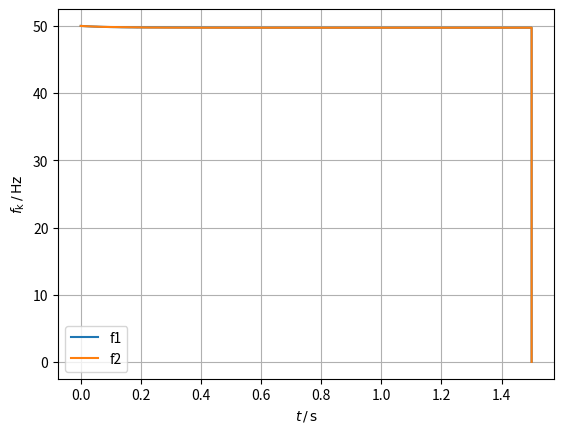

Write Python code to recreate this figure.
import matplotlib.pyplot as plt
import numpy as np
from scipy.integrate import ode

sim_time = 1.5  # 5e-3#30e-3  # /s

delta_t = 0.5e-4  # simulation time step size / s
max_episode_steps = sim_time / delta_t  # number of simulation steps per episode

t = np.linspace(0, sim_time, int(max_episode_steps) + 1, endpoint=False)

num_episodes = 1  # number of simulation episodes

nomFreq = 50  # grid frequency / Hz
nomVolt = 230
nomVoltPeak = nomVolt * 1.414  # nominal grid voltage / V
# DroopGain = 40000.0  # virtual droop gain for active power / W/Hz
# QDroopGain = 1000.0  # virtual droop gain for reactive power / VAR/V
R = 100
L = 0.001

B_load = 0  # 1/0.001
B12 = 1 / 0.01
B = np.array([[B_load + B12, -B12], [-B12, B12]])  # Susceptance matrix

G_load = 1 / R
# G12 = 0


G = np.array([[G_load, 0], [0, 0]])

P_offset = np.array([0, 0])
droop_linear = np.array([1000, 1000])  # W/Hz


def env_model_ode(t, y):  # , arg):

    # y = array([theta1, theta2,  f1,     f2])

    thetas = y[0:2]  # len(y)/2]
    freqs = y[2:]
    # theta in rad! correct? Yes

    num_nodes = len(freqs)

    p = np.zeros(num_nodes)
    for k in range(num_nodes):
        for j in range(num_nodes):  # l works, due to B is symmetric
            # Assume Voltage as constant
            p[k] += nomVolt * nomVolt * (-G[k][j] * np.cos(thetas[k] - thetas[j]) + \
                                         B[k][j] * np.sin(thetas[k] - thetas[j]))

            # print('Pk = {} for k,j = {}{}'.format(p[k],k,j))

    p = p + P_offset

    J = [2, 2]

    df = (p - droop_linear * (freqs - nomFreq)) / (J * freqs)
    dtheta = freqs * 2 * np.pi

    # d theta_k / dt = f_k
    # d f_k / dt = sum(P_k)/J*f
    return np.array([dtheta[0], dtheta[1], df[0], df[1]])


if __name__ == '__main__':

    f = nomFreq
    theta1_0 = 0
    theta2_0 = 0
    t0 = 0

    x = np.array([theta1_0, theta2_0, nomFreq, nomFreq])

    u = nomVoltPeak

    f_list = []
    u_list = []

    ode_solver = ode(env_model_ode)

    ode_solver.set_initial_value(x, t0)  # .set_f_params(2.0)

    count = 0

    result = np.zeros([int(max_episode_steps) + 1, 4])
    theta = np.zeros([int(max_episode_steps) + 1, 2])
    freq = np.zeros([int(max_episode_steps) + 1, 2])

    while ode_solver.successful() and ode_solver.t < max_episode_steps * delta_t:

        if ode_solver.t > (max_episode_steps * delta_t) - 1 * delta_t:
            asd = 1
        # print(count)
        # f_list.append(ode_solver.integrate(ode_solver.t+delta_t))
        result[count] = ode_solver.integrate(ode_solver.t + delta_t)
        # result[count] = ode_solver.integrate(t[count])
        theta[count] = result[count][0:2]
        freq[count] = result[count][2:]

        count += 1

    print(result)
    # plt.plot(theta)
    # plt.show()

    plt.plot(t, freq[:, 0], label='f1')
    plt.plot(t, freq[:, 1], label='f2')
    plt.xlabel(r'$t\,/\,\mathrm{s}$')
    plt.ylabel('$f_{\mathrm{k}}\,/\,\mathrm{Hz}$')
    # plt.title('{}'.format())
    plt.legend()
    plt.grid()
    # plt.xlim([1.21,1.351])
    # plt.ylim([49.25,50.1])
    plt.show()
